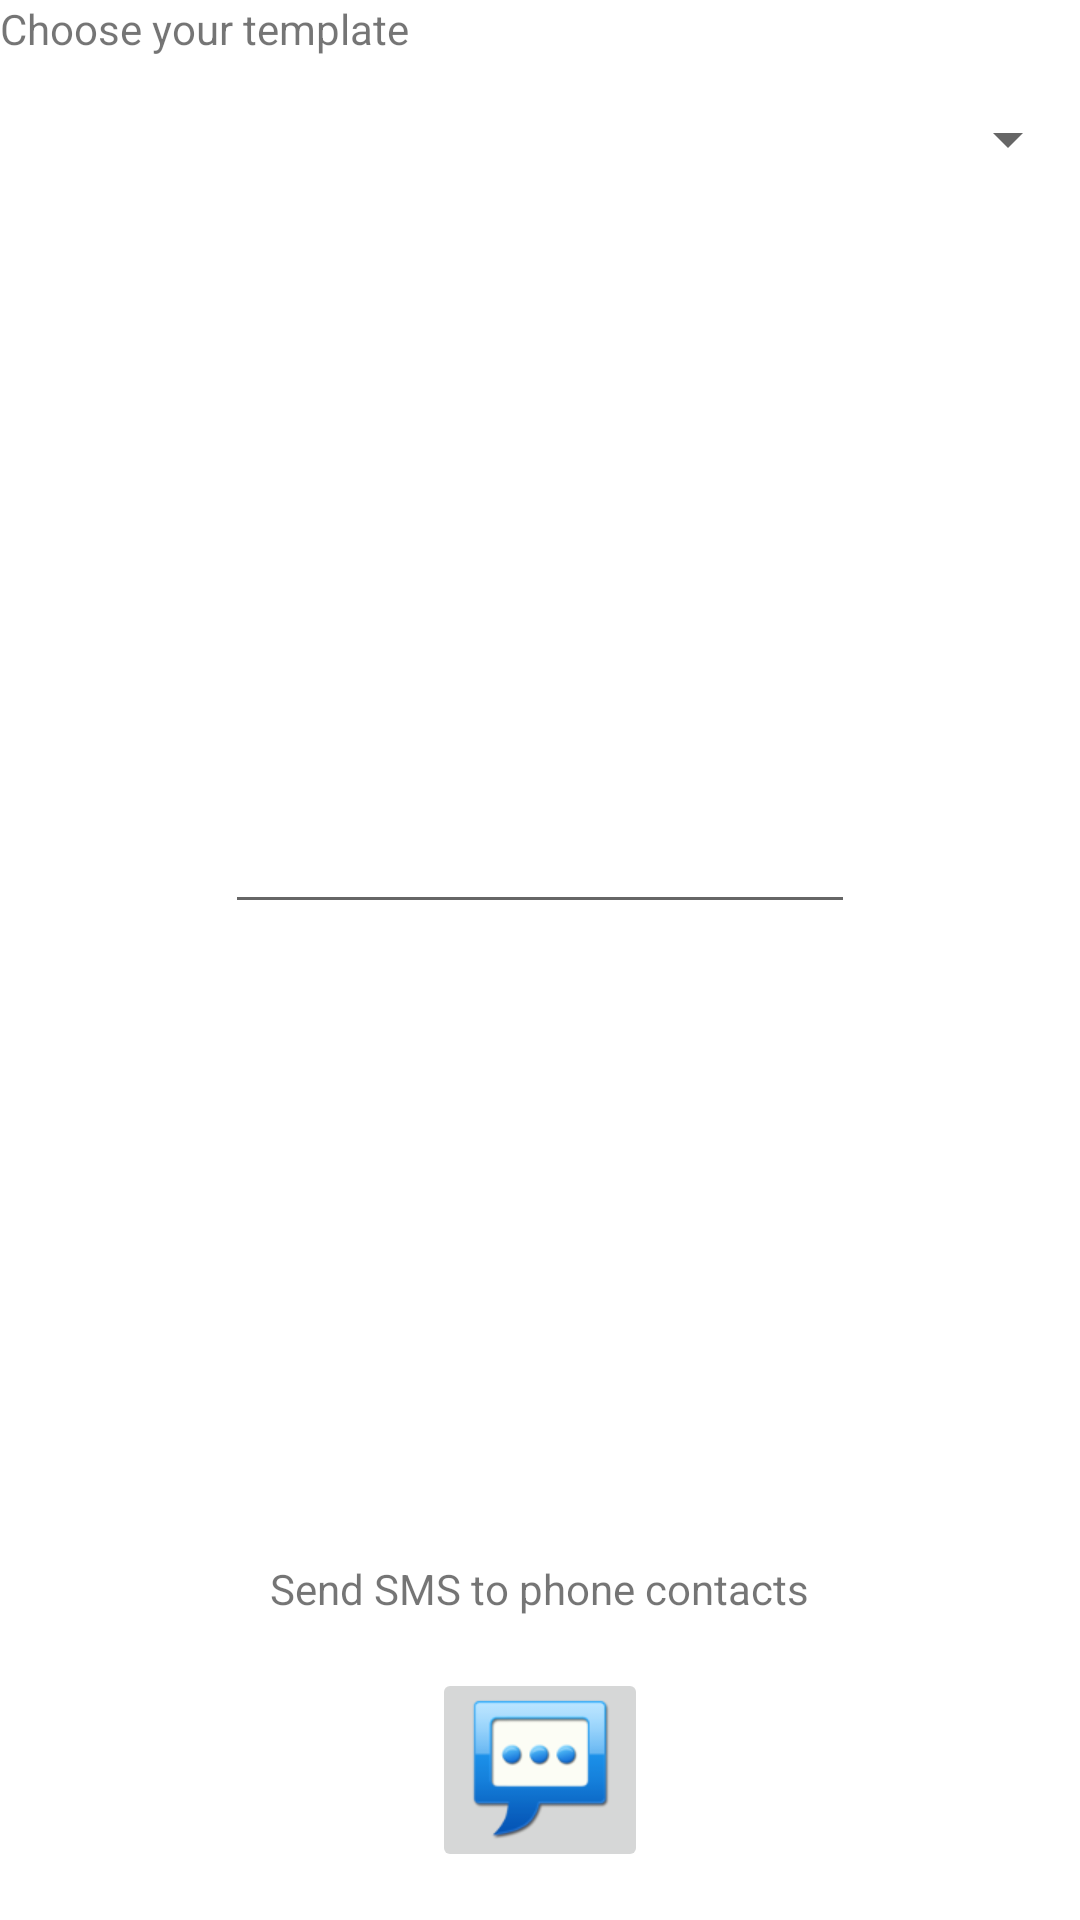

Android layout source for this screen:
<!-- AndroidManifest.xml: fallback theme Theme.MaterialComponents.DayNight.NoActionBar -->
<!-- res/layout/send_sms_activity_layout.xml -->
<?xml version="1.0" encoding="utf-8"?>
<RelativeLayout xmlns:android="http://schemas.android.com/apk/res/android"
    android:layout_width="match_parent"
    android:layout_height="match_parent"
    android:orientation="vertical" >

        <TextView
            android:id="@+id/templates_spinner_label"
            android:layout_width="wrap_content"
            android:layout_height="wrap_content"
            android:layout_alignParentLeft="true"
            android:layout_alignParentTop="true"
            android:text="@string/choose_your_template" />

        <Spinner
            android:id="@+id/templates_spinner"
            android:layout_width="match_parent"
            android:layout_height="55dp"
            android:layout_alignParentLeft="true"
            android:layout_below="@+id/templates_spinner_label" />

        <EditText
            android:id="@+id/send_sms_message_text"
            android:layout_width="wrap_content"
            android:layout_height="200dp"
            android:layout_below="@+id/templates_spinner"
            android:layout_centerHorizontal="true"
            android:layout_marginTop="34dp"
            android:ems="10"
            android:inputType="textMultiLine" />

        <ImageButton
            android:id="@+id/send_finished_sms_image_button"
            android:layout_width="wrap_content"
            android:layout_height="wrap_content"
            android:layout_alignParentBottom="true"
            android:layout_centerHorizontal="true"
            android:layout_marginBottom="16dp"
            android:src="@drawable/send_sms" android:contentDescription="@string/send_finished_sms"/>

        <TextView
            android:id="@+id/send_finished_sms_label"
            android:layout_width="wrap_content"
            android:layout_height="wrap_content"
            android:layout_above="@+id/send_finished_sms_image_button"
            android:layout_centerHorizontal="true"
            android:layout_marginBottom="17dp"
            android:text="@string/send_sms_to_phone_contacts" />

</RelativeLayout>
<!-- resources referenced by this layout -->
<resources>
  <!-- drawable send_sms: png bitmap (drawable-hdpi, 3718 bytes) -->
  <string name="choose_your_template">Choose your template</string>
  <string name="send_finished_sms">Send finished SMS</string>
  <string name="send_sms_to_phone_contacts">Send SMS to phone contacts</string>
</resources>
